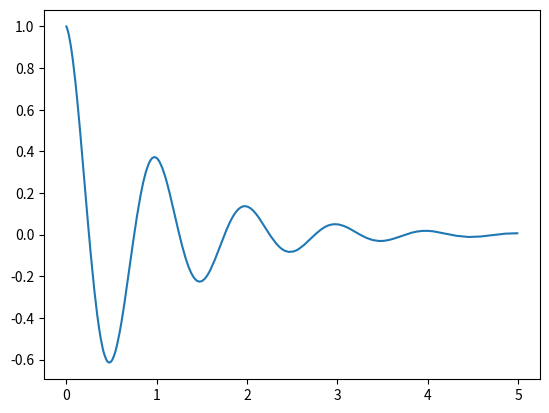
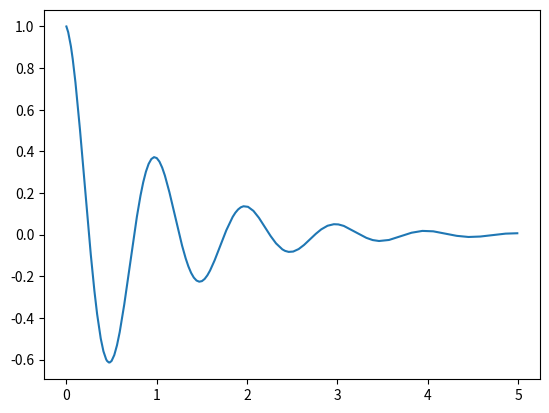
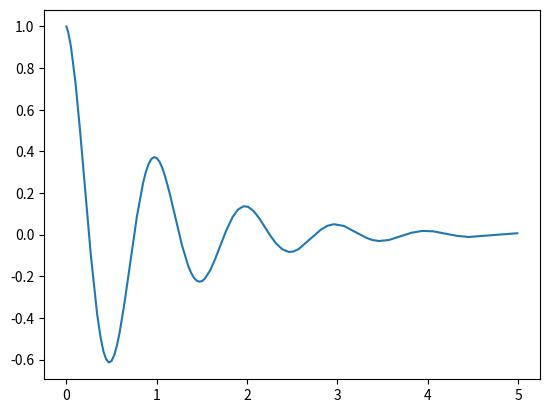
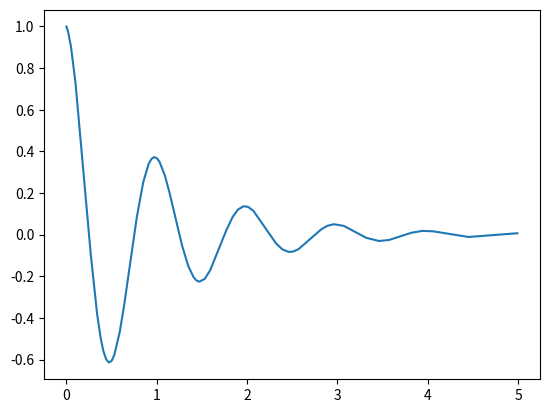
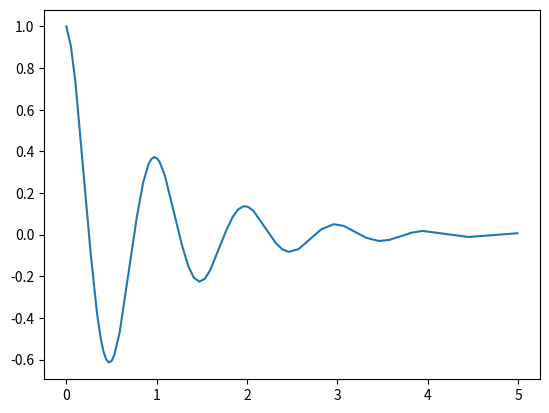
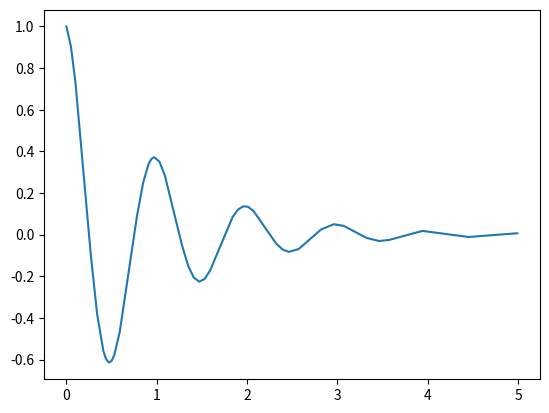
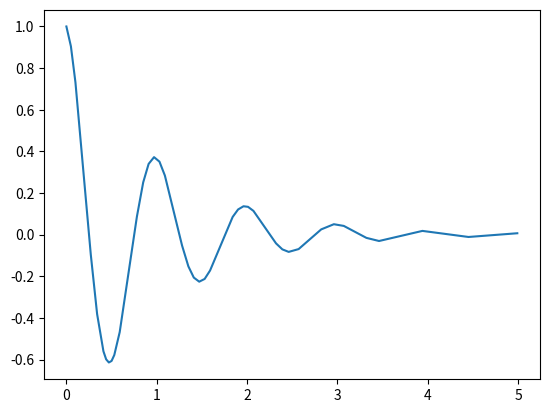
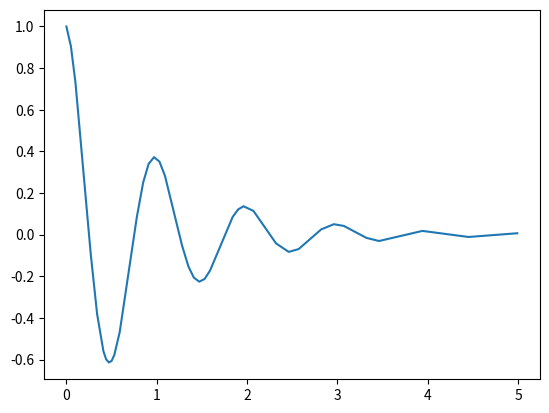
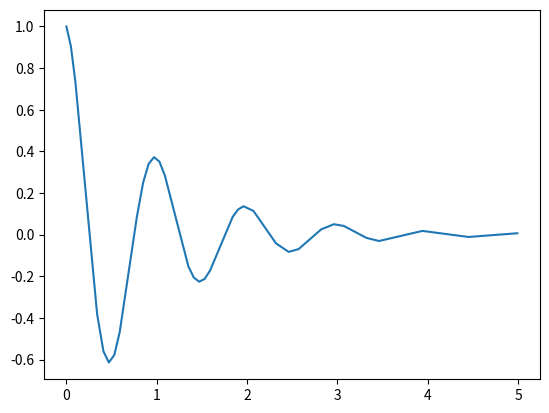
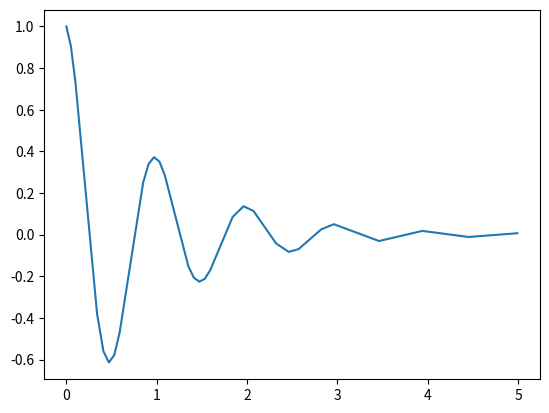
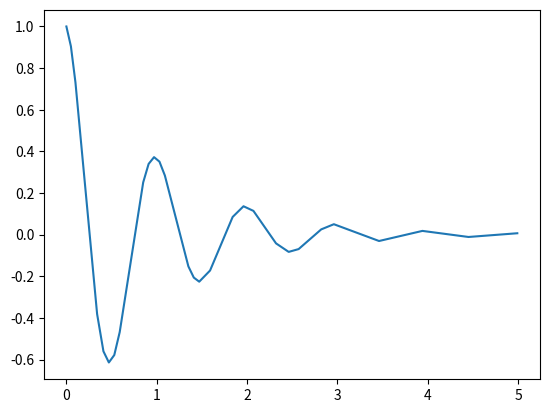
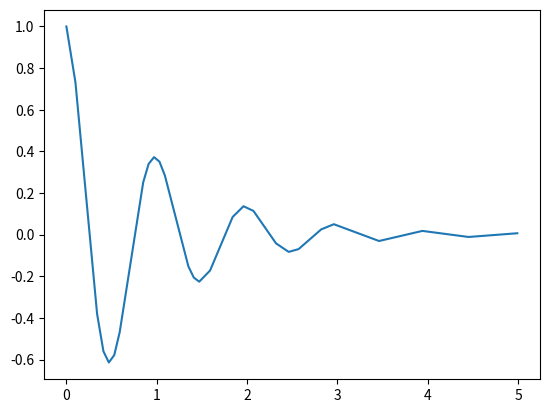
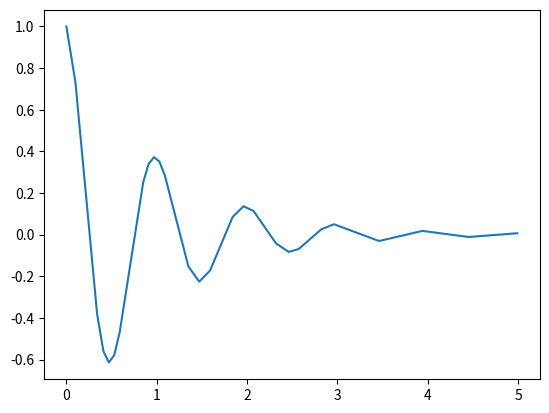
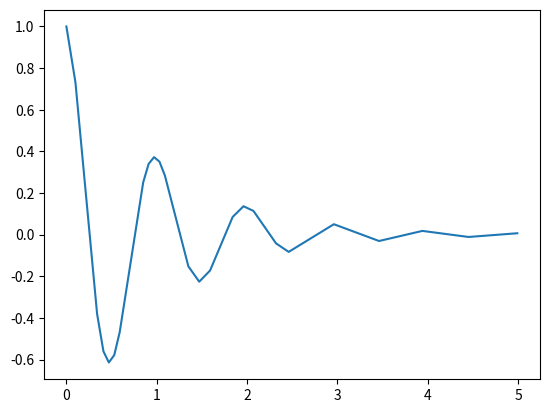
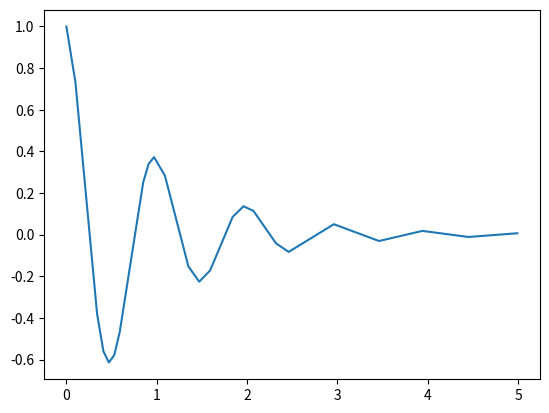
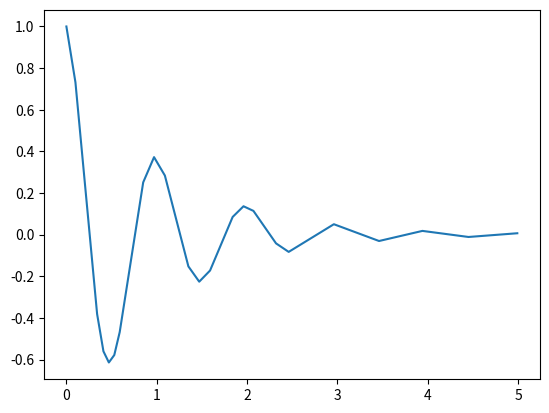

Recreate these plots in Python, in order.
import numpy as np
from math import sqrt
import math
from matplotlib import pyplot as plt
def distance(p1, p2):
    return sqrt((p0[0]-p1[0])**2+(p0[1]-p1[1])**2)

def pointLineDistance(p1, p2, point):
    # orthogonal projection = dot product, divided by you know... math be gay
     a = p2[1]-p1[1]
     b = -(p2[0]-p1[0])
     distOfPerp = sqrt(a**2+b**2)
     vectorOfPointFromStart = [
        p1[0] - point[0],
        p1[1] - point[1]
     ]
     dotProduct = abs(np.dot(vectorOfPointFromStart, [a, b]))
     return dotProduct/distOfPerp

print(pointLineDistance([2, 2], [3, 4], [10, 8]))

def rdp_algo(points, epsilon):
    maxDist = 0
    index = 0
    for i in range(1, len(points)-1):
        distance = pointLineDistance(points[0], points[-1], points[i])
        if distance > maxDist:
            maxDist = distance
            index = i
    if (maxDist > epsilon):
        return rdp_algo(points[0:index+1], epsilon)[:-1] + rdp_algo(points[index:], epsilon)
    else: #no point is further than epsilon
        return [points[0], points[-1]] # first and last since no point between is good (lame AF)

x_points = np.arange(0, 5, 0.01)
def myFunction(x):
    return math.exp(-x)*math.cos(2*math.pi*x)
y_points = [myFunction(x) for x in x_points]
points = [[x_points[i], y_points[i]] for i in range(len(y_points))]

myEpsilon = 0
for i in range(100):
    myEpsilon=myEpsilon+0.001
    new_points = rdp_algo(points, myEpsilon)

    plt.plot([p[0] for p in new_points], [p[1] for p in new_points])
    #plt.plot(x_points, y_points)
    plt.draw()
    plt.pause(0.1)
    plt.clf()
